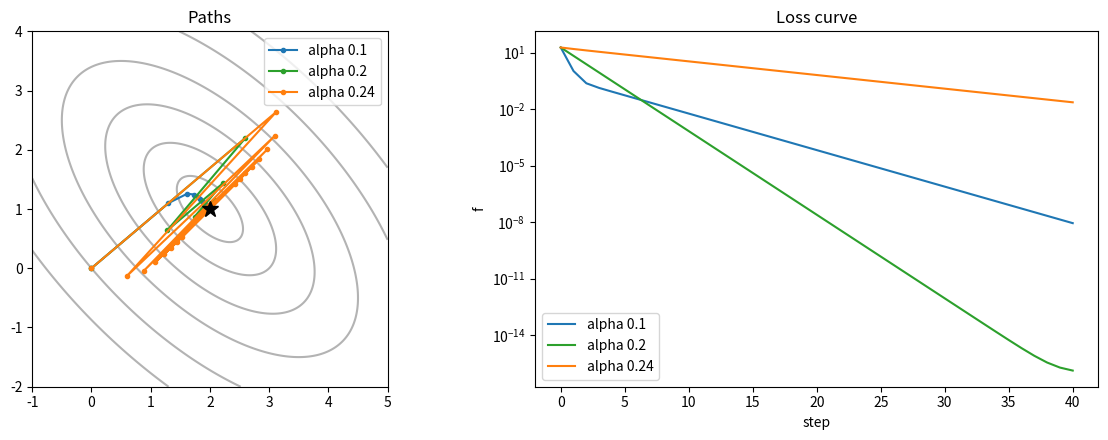
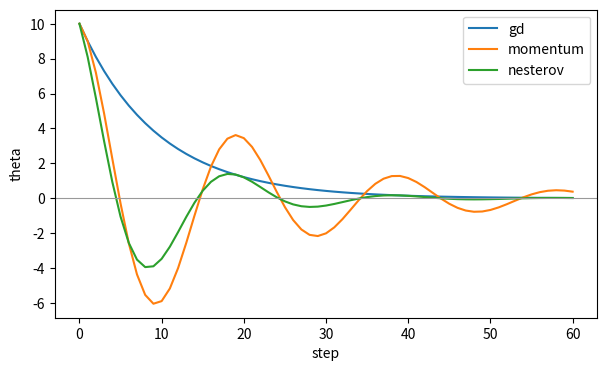
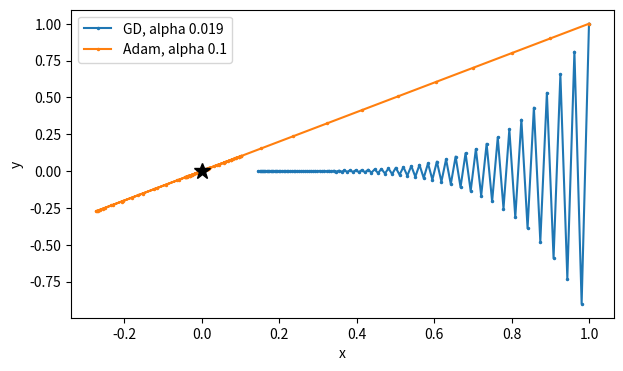

Write Python code to recreate these figures, in order.
import numpy as np
import matplotlib.pyplot as plt

H = np.array([[5.0, 3.0], [3.0, 5.0]])
t_star = np.array([2.0, 1.0])
f = lambda t: 0.5 * (t - t_star) @ H @ (t - t_star)
grad = lambda t: H @ (t - t_star)

def gd(alpha, steps, t0=(0.0, 0.0)):
    path = [np.array(t0, float)]
    for _ in range(steps):
        path.append(path[-1] - alpha * grad(path[-1]))
    return np.array(path)

for k, t in enumerate(gd(0.2, 2)):
    print(f"step {k}: theta = ({t[0]:.2f}, {t[1]:.2f}),  f = {f(t):.4f}")

lam = np.linalg.eigvalsh(H)
print("eigenvalues", lam, " alpha_max = 2/lam_max =", 2 / lam.max(), " alpha* = 2/(lam_min + lam_max) =",
      2 / lam.sum())
for a in (0.05, 0.1, 0.2, 0.24, 0.25, 0.26):
    rho = np.max(np.abs(1 - a * lam))
    verdict = "converges" if rho < 1 else ("bounces for ever" if np.isclose(rho, 1) else "diverges")
    print(f"alpha {a:4.2f}: slowest factor {rho:.2f}, f after 30 steps {f(gd(a, 30)[-1]):9.3g}  -> {verdict}")

fig, ax = plt.subplots(1, 2, figsize=(12, 4.5))
X, Y = np.meshgrid(np.linspace(-1, 5, 200), np.linspace(-2, 4, 200))
Z = 0.5 * (5 * (X - 2) ** 2 + 6 * (X - 2) * (Y - 1) + 5 * (Y - 1) ** 2)
ax[0].contour(X, Y, Z, levels=[0.5, 2, 5, 10, 18.5, 30], colors="0.7")
for a, c in ((0.1, "C0"), (0.2, "C2"), (0.24, "C1")):
    p = gd(a, 15)
    ax[0].plot(p[:, 0], p[:, 1], "o-", ms=3, color=c, label=f"alpha {a}")
    ax[1].semilogy([f(t) + 1e-16 for t in gd(a, 40)], color=c, label=f"alpha {a}")
ax[0].plot(*t_star, "k*", ms=12); ax[0].set_aspect("equal"); ax[0].legend(); ax[0].set_title("Paths")
ax[1].set_xlabel("step"); ax[1].set_ylabel("f"); ax[1].legend(); ax[1].set_title("Loss curve")
plt.tight_layout(); plt.show()

for kappa in (4, 25, 100, 1000):
    Hk = np.diag([1.0, kappa])
    a = 2 / (1 + kappa)
    t = np.array([1.0, 1.0])
    n = 0
    while np.linalg.norm(t) > 1e-6 * np.sqrt(2):
        t = t - a * Hk @ t
        n += 1
    print(f"kappa {kappa:4d}: rate {(kappa - 1) / (kappa + 1):.3f}, {n:4d} iterations")

def run_1d(kind, steps=60, alpha=0.1, beta=0.9, t=10.0):
    v, out = 0.0, [t]
    for _ in range(steps):
        g = t
        if kind == "gd":
            t = t - alpha * g
        else:
            v = beta * v + g
            t = t - alpha * (v if kind == "momentum" else g + beta * v)
        out.append(t)
    return np.array(out)

runs = {k: run_1d(k) for k in ("gd", "momentum", "nesterov")}
print("step      GD   momentum   Nesterov")
for k in range(9):
    print(f"{k:4d} {runs['gd'][k]:7.3f} {runs['momentum'][k]:10.3f} {runs['nesterov'][k]:10.3f}")
for kind, r in runs.items():
    print(f"{kind:9s}: lowest theta {r.min():6.2f}, |theta| after 60 steps {abs(r[-1]):.1e}")

plt.figure(figsize=(7, 4))
for kind, r in runs.items():
    plt.plot(r, label=kind)
plt.axhline(0, color="0.6", lw=0.8); plt.xlabel("step"); plt.ylabel("theta"); plt.legend(); plt.show()

gb = lambda t: np.array([t[0], 100 * t[1]])

def adam(alpha=0.1, steps=100, b1=0.9, b2=0.999, eps=1e-8, t0=(1.0, 1.0)):
    t, m, s, path = np.array(t0), np.zeros(2), np.zeros(2), [np.array(t0)]
    for k in range(1, steps + 1):
        g = gb(t)
        m = b1 * m + (1 - b1) * g
        s = b2 * s + (1 - b2) * g ** 2
        m_hat, s_hat = m / (1 - b1 ** k), s / (1 - b2 ** k)
        t = t - alpha * m_hat / (np.sqrt(s_hat) + eps)
        path.append(t)
    return np.array(path)

pa = adam()
pg = [np.array([1.0, 1.0])]
for _ in range(100):
    pg.append(pg[-1] - 0.019 * gb(pg[-1]))
pg = np.array(pg)
print(f"Adam step 1: ({pa[1, 0]:.4f}, {pa[1, 1]:.4f});  step 2: ({pa[2, 0]:.4f}, {pa[2, 1]:.4f})")
print(f"GD, alpha 0.019, step 1: ({pg[1, 0]:.3f}, {pg[1, 1]:.3f})")
print(f"after 100 steps, distance to the minimum: Adam {np.linalg.norm(pa[-1]):.3f}, "
      f"GD {np.linalg.norm(pg[-1]):.3f}")

plt.figure(figsize=(7, 4))
plt.plot(pg[:, 0], pg[:, 1], ".-", ms=3, label="GD, alpha 0.019")
plt.plot(pa[:, 0], pa[:, 1], ".-", ms=3, label="Adam, alpha 0.1")
plt.plot(0, 0, "k*", ms=12); plt.legend(); plt.xlabel("x"); plt.ylabel("y"); plt.show()

for t in (1, 2, 10, 100, 1000):
    raw = (1 - 0.9 ** t) / np.sqrt(1 - 0.999 ** t)
    print(f"t = {t:4d}: step without correction {raw:5.2f} alpha, with correction 1.00 alpha")
